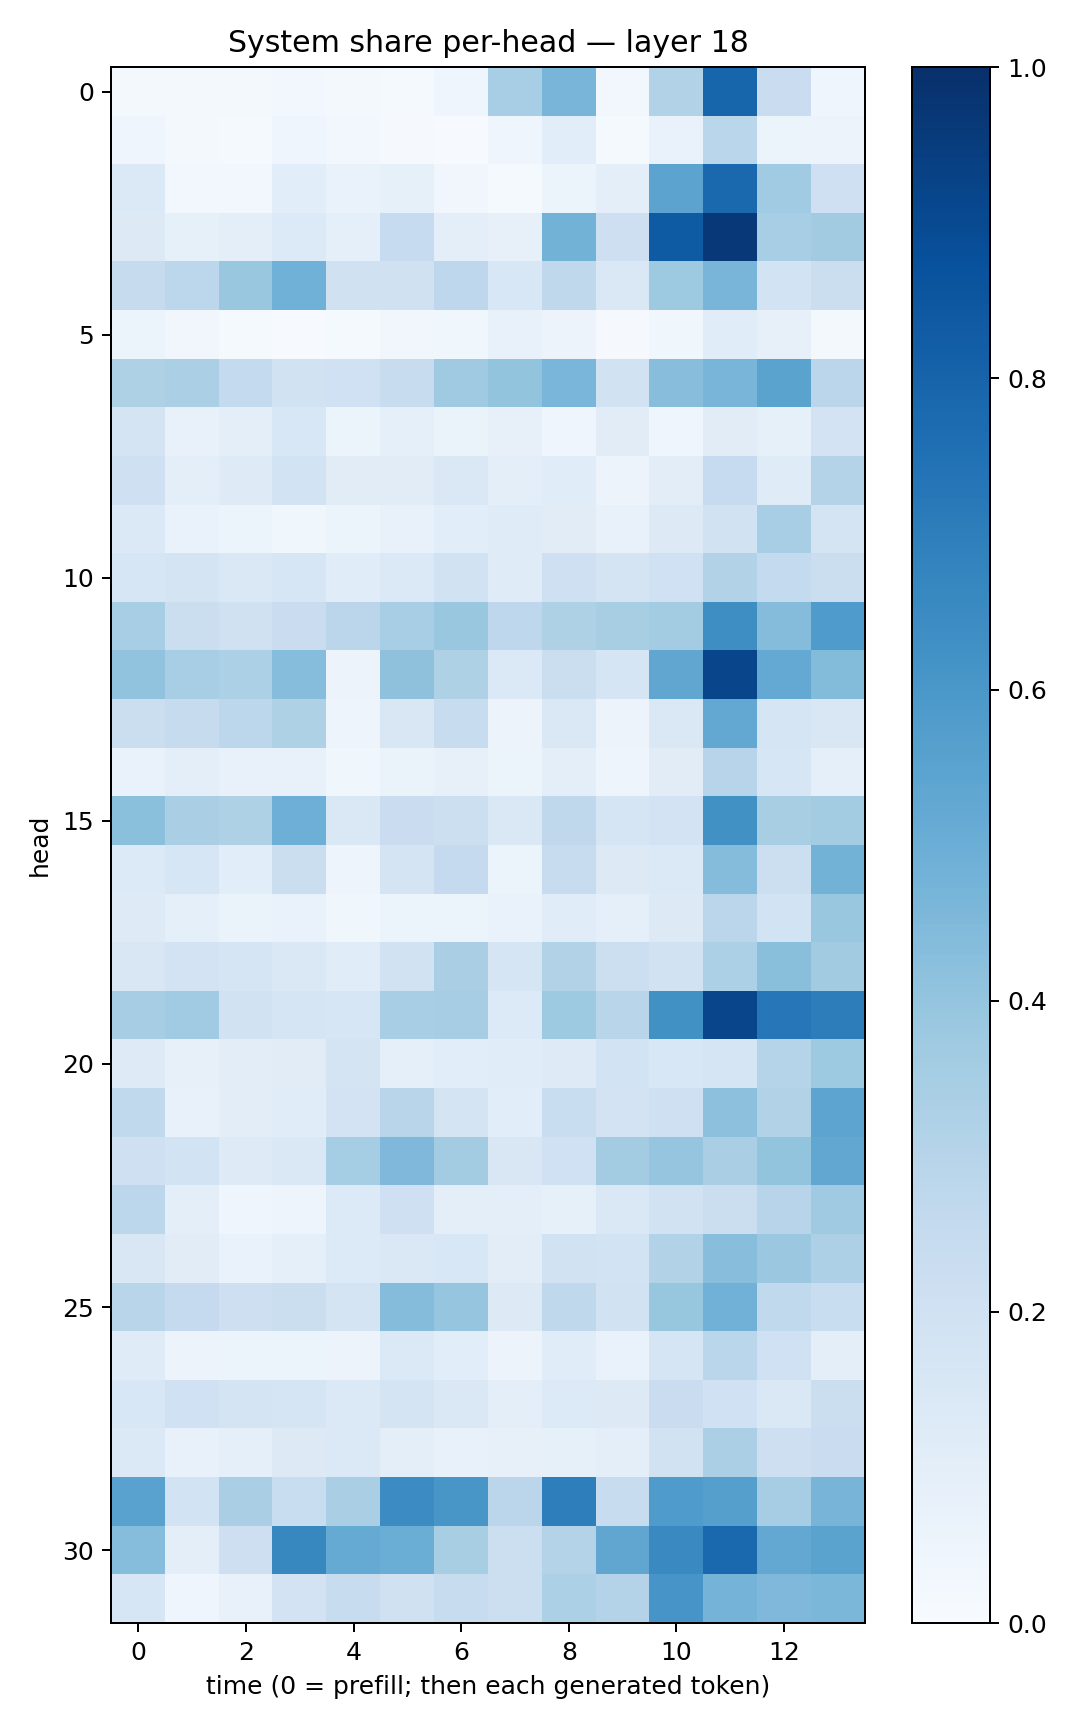

The file beside this chart, header and first rows:
0.017202858, 0.021644313, 0.021133032, 0.027141731, 0.018020818, 0.015030518, 0.043233715, 0.34430817, 0.46487787, 0.027712673, 0.3159317, 0.79629916, 0.22877134, 0.039728824
0.04049, 0.01893, 0.01283, 0.04076, 0.02526, 0.01009, 0.006072, 0.04463, 0.1089, 0.01271, 0.06698, 0.2879, 0.06225, 0.05535
0.1398, 0.02673, 0.03077, 0.1056, 0.06792, 0.083, 0.03348, 0.01511, 0.05361, 0.09786, 0.5463, 0.7839, 0.3662, 0.2061
0.1259, 0.08317, 0.09422, 0.1359, 0.08855, 0.2482, 0.09442, 0.08171, 0.4793, 0.2129, 0.8336, 0.9675, 0.3457, 0.3607
0.2438, 0.2804, 0.3845, 0.4879, 0.199, 0.1962, 0.2752, 0.1543, 0.2716, 0.1484, 0.3727, 0.4652, 0.1874, 0.2264
0.05872, 0.03373, 0.01382, 0.007612, 0.01187, 0.03427, 0.03874, 0.07672, 0.05538, 0.01051, 0.03616, 0.1151, 0.08198, 0.01728
0.3217, 0.3336, 0.2565, 0.1921, 0.203, 0.2407, 0.3693, 0.4004, 0.464, 0.1951, 0.4294, 0.4659, 0.5501, 0.2823
0.1758, 0.07307, 0.09886, 0.1525, 0.05409, 0.08749, 0.06429, 0.08163, 0.04531, 0.111, 0.04075, 0.1117, 0.08576, 0.1809
0.2039, 0.1003, 0.1215, 0.1841, 0.1095, 0.1111, 0.1426, 0.09631, 0.1156, 0.05697, 0.1034, 0.2478, 0.1184, 0.3059
0.1392, 0.06702, 0.05095, 0.03708, 0.0508, 0.07607, 0.1066, 0.1194, 0.1122, 0.07269, 0.1274, 0.1908, 0.3441, 0.173
0.157, 0.175, 0.1466, 0.1601, 0.1159, 0.1397, 0.1897, 0.1198, 0.2066, 0.1765, 0.2026, 0.3146, 0.2573, 0.2253
0.3453, 0.2242, 0.1967, 0.23, 0.2818, 0.3447, 0.3895, 0.2748, 0.3214, 0.3435, 0.359, 0.6377, 0.4346, 0.5859
0.4042, 0.345, 0.33, 0.4298, 0.05766, 0.411, 0.3237, 0.1372, 0.2192, 0.1689, 0.5342, 0.9175, 0.5217, 0.441
0.2203, 0.243, 0.2785, 0.3233, 0.04887, 0.1485, 0.238, 0.0571, 0.1469, 0.0547, 0.1411, 0.5256, 0.1715, 0.1498
0.06864, 0.09584, 0.07275, 0.07779, 0.03709, 0.06615, 0.08151, 0.0524, 0.09741, 0.04997, 0.1115, 0.2958, 0.1624, 0.09046
0.4206, 0.3361, 0.3233, 0.495, 0.1436, 0.2285, 0.216, 0.1419, 0.2717, 0.1713, 0.1811, 0.6276, 0.3407, 0.3567
0.1359, 0.1603, 0.1056, 0.2255, 0.04919, 0.1734, 0.2535, 0.06059, 0.235, 0.1326, 0.1374, 0.4373, 0.2159, 0.478
0.1234, 0.08656, 0.06526, 0.06703, 0.0376, 0.06194, 0.05325, 0.06711, 0.1138, 0.09318, 0.1259, 0.2834, 0.1844, 0.3897
0.1502, 0.1824, 0.1712, 0.1456, 0.1139, 0.192, 0.3386, 0.1692, 0.3132, 0.216, 0.1949, 0.3294, 0.4256, 0.3631
0.3479, 0.3656, 0.1892, 0.168, 0.1572, 0.3461, 0.3506, 0.1341, 0.374, 0.2908, 0.6273, 0.9175, 0.7256, 0.6993
0.1227, 0.07995, 0.1055, 0.1105, 0.1744, 0.08857, 0.1093, 0.1134, 0.1236, 0.1857, 0.1558, 0.1681, 0.3028, 0.3743
0.2634, 0.07162, 0.1052, 0.1172, 0.1797, 0.293, 0.1765, 0.1067, 0.2309, 0.1803, 0.2035, 0.4175, 0.3099, 0.5399
0.2074, 0.1857, 0.1238, 0.1474, 0.3548, 0.4503, 0.3562, 0.1516, 0.2031, 0.3555, 0.3945, 0.3394, 0.4015, 0.529
0.2781, 0.09726, 0.04506, 0.04968, 0.1347, 0.2081, 0.09549, 0.09517, 0.08243, 0.1417, 0.1951, 0.2262, 0.2968, 0.3697
0.1491, 0.1117, 0.06993, 0.09341, 0.1341, 0.1414, 0.1543, 0.1051, 0.1944, 0.1864, 0.313, 0.4289, 0.3818, 0.3243
0.2892, 0.2538, 0.2113, 0.22, 0.1756, 0.4339, 0.3969, 0.1266, 0.2711, 0.1891, 0.3931, 0.4819, 0.2624, 0.2334
0.1188, 0.05517, 0.05203, 0.05246, 0.05688, 0.1403, 0.1066, 0.05587, 0.1171, 0.06836, 0.1657, 0.2854, 0.2026, 0.09793
0.1548, 0.2029, 0.1735, 0.1691, 0.1376, 0.1777, 0.1434, 0.09445, 0.1361, 0.1258, 0.2304, 0.2013, 0.1458, 0.2209
0.1381, 0.07196, 0.08979, 0.131, 0.1391, 0.1001, 0.07774, 0.07937, 0.08531, 0.09783, 0.1894, 0.3329, 0.2145, 0.2292
0.5526, 0.1874, 0.3376, 0.2338, 0.3365, 0.6469, 0.6035, 0.2838, 0.6983, 0.2362, 0.5842, 0.5656, 0.3487, 0.4726
0.4326, 0.09642, 0.2119, 0.6617, 0.5182, 0.502, 0.3428, 0.2182, 0.3079, 0.5348, 0.6527, 0.781, 0.5258, 0.5485
0.1637, 0.04091, 0.07487, 0.1826, 0.2373, 0.1974, 0.2395, 0.2183, 0.3309, 0.3062, 0.6059, 0.4742, 0.4494, 0.4578
